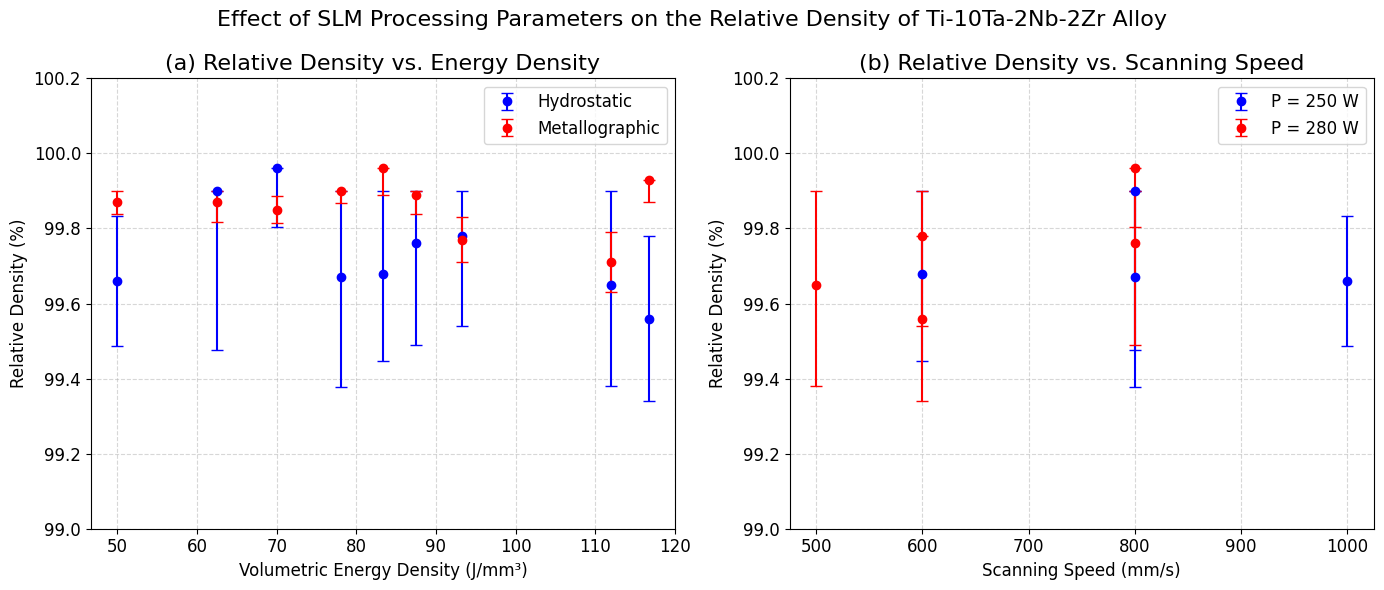

This figure's Python source:
import matplotlib.pyplot as plt
import pandas as pd
import numpy as np

# Пример данных (замените на свои, если они отличаются)
data = {
    'Sample': [1, 2, 3, 4, 5, 6, 7, 8, 9],
    'P (W)': [250, 280, 280, 250, 250, 280, 280, 250, 280],
    'V (mm/s)': [800, 500, 800, 600, 1000, 600, 600, 800, 800],
    'E (J/mm³)': [62.5, 112, 70, 83.3, 50, 93.3, 116.7, 78.1, 87.5],
    'Relative Density Hydrostatic (%)': [99.90, 99.65, 99.96, 99.68, 99.66, 99.78, 99.56, 99.67, 99.76],
    'Relative Density Metallographic (%)': [99.87, 99.71, 99.85, 99.96, 99.87, 99.77, 99.93, 99.90, 99.89]
}

df = pd.DataFrame(data)

# Реальные стандартные отклонения для гидростатической плотности (в % от теоретической плотности 4.936 г/см³)
std_hydro_percent = np.array([0.425, 0.270, 0.157, 0.232, 0.172, 0.241, 0.220, 0.292, 0.271])  # Пересчитанные из г/см³ в %

# Для металлографической плотности предполагаем меньшие отклонения (можно уточнить)
std_metallo_percent = np.random.uniform(0.03, 0.08, size=len(df))  # Пример, замените реальными данными

# Настройка шрифта для профессионального вида
plt.rcParams['font.family'] = 'Times New Roman'
plt.rcParams['font.size'] = 12  # Базовый размер для подписей осей

# Создание двух графиков рядом
fig, (ax1, ax2) = plt.subplots(1, 2, figsize=(14, 6))

# График 1 (a): Relative Density vs. Energy Density with error bars
for i, row in df.iterrows():
    # Hydrostatic density
    hydro_value = row['Relative Density Hydrostatic (%)']
    hydro_std = std_hydro_percent[i]
    hydro_upper = min(hydro_value + hydro_std, 99.9)  # Ограничение сверху до 99.9%
    hydro_lower = max(hydro_value - hydro_std, 99.0)  # Ограничение снизу
    # Убедимся, что yerr неотрицательный
    yerr_hydro = [[max(0, hydro_value - hydro_lower)], [max(0, hydro_upper - hydro_value)]]
    ax1.errorbar(row['E (J/mm³)'], hydro_value, yerr=yerr_hydro, 
                 fmt='o', color='blue', capsize=4, markersize=6, label='Hydrostatic' if i == 0 else "")
    
    # Metallographic density
    metallo_value = row['Relative Density Metallographic (%)']
    metallo_std = std_metallo_percent[i]
    metallo_upper = min(metallo_value + metallo_std, 99.9)  # Ограничение сверху до 99.9%
    metallo_lower = max(metallo_value - metallo_std, 99.0)  # Ограничение снизу
    # Убедимся, что yerr неотрицательный
    yerr_metallo = [[max(0, metallo_value - metallo_lower)], [max(0, metallo_upper - metallo_value)]]
    ax1.errorbar(row['E (J/mm³)'], metallo_value, yerr=yerr_metallo, 
                 fmt='o', color='red', capsize=4, markersize=6, label='Metallographic' if i == 0 else "")

ax1.set_xlabel('Volumetric Energy Density (J/mm³)', fontsize=12)
ax1.set_ylabel('Relative Density (%)', fontsize=12)
ax1.set_title('(a) Relative Density vs. Energy Density', fontsize=16)
ax1.legend()
ax1.grid(True, linestyle='--', alpha=0.5)  # Более тонкая и менее заметная сетка
ax1.set_ylim(99.0, 100.2)  # Увеличенный диапазон по оси Y

# График 2 (b): Relative Density vs. Scanning Speed with error bars
# Используем отдельные вызовы errorbar для каждой группы с уникальной меткой
p250_data = df[df['P (W)'] == 250]
p280_data = df[df['P (W)'] == 280]

# Для P = 250 W (синий) — одна метка для всей группы
x_250 = p250_data['V (mm/s)']
y_250 = p250_data['Relative Density Hydrostatic (%)']
std_250 = std_hydro_percent[p250_data.index]
upper_250 = np.minimum(y_250 + std_250, 99.9)
lower_250 = np.maximum(y_250 - std_250, 99.0)
yerr_250 = np.array([[max(0, y - l) for y, l in zip(y_250, lower_250)], 
                     [max(0, u - y) for y, u in zip(y_250, upper_250)]])

ax2.errorbar(x_250, y_250, yerr=yerr_250, 
             fmt='o', color='blue', capsize=4, markersize=6, label='P = 250 W')

# Для P = 280 W (красный) — одна метка для всей группы
x_280 = p280_data['V (mm/s)']
y_280 = p280_data['Relative Density Hydrostatic (%)']
std_280 = std_hydro_percent[p280_data.index]
upper_280 = np.minimum(y_280 + std_280, 99.9)
lower_280 = np.maximum(y_280 - std_280, 99.0)
yerr_280 = np.array([[max(0, y - l) for y, l in zip(y_280, lower_280)], 
                     [max(0, u - y) for y, u in zip(y_280, upper_280)]])

ax2.errorbar(x_280, y_280, yerr=yerr_280, 
             fmt='o', color='red', capsize=4, markersize=6, label='P = 280 W')

ax2.set_xlabel('Scanning Speed (mm/s)', fontsize=12)
ax2.set_ylabel('Relative Density (%)', fontsize=12)
ax2.set_title('(b) Relative Density vs. Scanning Speed', fontsize=16)
ax2.legend()
ax2.grid(True, linestyle='--', alpha=0.5)  # Более тонкая и менее заметная сетка
ax2.set_ylim(99.0, 100.2)  # Увеличенный диапазон по оси Y

# Общий заголовок
fig.suptitle('Effect of SLM Processing Parameters on the Relative Density of Ti-10Ta-2Nb-2Zr Alloy', fontsize=16)

# Оптимизация расположения
plt.tight_layout()

# Сохранение графика
plt.savefig('density_plots_with_errorbars_english_optimized_final_fixed_legend.png', dpi=300, bbox_inches='tight')

# Отображение графика
plt.show()